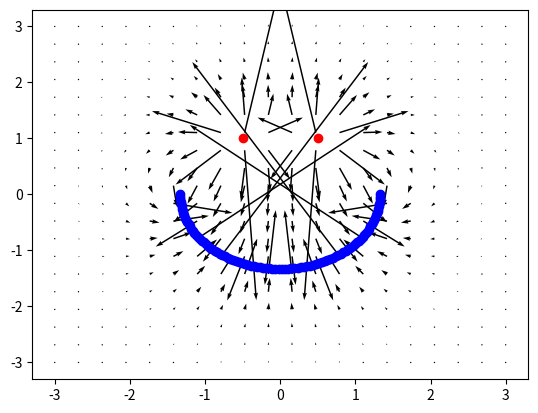

Write Python code to recreate this figure.
import numpy as np
import matplotlib.pyplot as plt

# varaus = np.array([0,0,1], dtype = float, ndmin= 2)
# paikat = np.array([[1,1], [-1, -1]], dtype = float)

# testi = varaus[:, :-1] -paikat
# r_norm = np.linalg.norm(testi, axis = 1)

# voimax = np.zeros_like(paikat, dtype = float)

# for i, paikka in enumerate(paikat):
    
#     for qpaikka in varaus:
                    
#         voimax[i,0] += qpaikka[-1] * (qpaikka[:-1] - paikka)[0] / np.linalg.norm(paikka - qpaikka[:-1])**3
#         voimax[i,1] += qpaikka[-1] * (qpaikka[:-1] - paikka)[1] / np.linalg.norm(paikka - qpaikka[:-1])**3   
 
    
    


# q = np.array([[0.5,5.5,1e-5], [1.1,2.1,0]])

def viiva(alku, loppu, n, q):
    
    if n<3:
        print("ei alle n<3")
        return
    
    qn = q/n
    
    viiva = np.zeros((n,3))
    viiva[0, :] = np.append(alku, qn) # add head
    # viiva[-1,:] = np.append(loppu,qn) # add tail
    erotus = (loppu - alku) / (n-1)
    
    for i in range(1,n):
        viiva[i, :] = np.append(alku+erotus*i, qn)
    
    return viiva
        
        
    
    
    
    
    



# def line(l, n, q):
    
#     qn = q/n
#     x = np.linspace(-l/2, l/2, n).reshape((n,1))
#     y = np.zeros((n,1))
#     q = np.ones((n,1))*qn 
#     ulos = np.concatenate((x,y,q), axis = 1)
#     return ulos
    

def ympyra(paikka, alkukulma, loppukulma, r, n, q):
    
    qn = q/n    
    kulma = np.linspace(alkukulma,loppukulma,n)
    
    viiva = np.zeros((n,3))
    for i,aste in enumerate(kulma):
        lisays = paikka + r * np.array([np.cos(aste), np.sin(aste)])
        viiva[i,:] = np.append(lisays, qn)
    
    return viiva


    


def test(x,y, varaukset):
    
    Ex = np.zeros_like(x)
    Ey = np.zeros_like(y)
    
    for varaus in varaukset:
        # print(varaus)
        etaisyys = np.sqrt((varaus[0]-x)**2 + (varaus[1]-y)**2 )
        
        erotusvektoriX =  x- varaus[0] 
        Ex += varaus[-1] * np.divide( erotusvektoriX, etaisyys**3, out = np.zeros_like(etaisyys),where=etaisyys>0)
        
        erotusvektoriY = y - varaus[1] 
        Ey += varaus[-1] * np.divide( erotusvektoriY, etaisyys**3, out = np.zeros_like(etaisyys), where=etaisyys>0)
        
    return Ex, Ey
        


x = np.linspace(-3,3,20)
y = np.linspace(-3,3,20)
X,Y = np.meshgrid(x,y)

fig, ax = plt.subplots()

alku = np.array([0,0])
varaukset = ympyra(alku,np.pi,2*np.pi, 1.33, 100,-1)
ax.plot(varaukset[:,0], varaukset[:,1], 'bo')

silmat = np.array([[-0.5,1,0.5],[0.5,1,0.5]])
varaukset = np.concatenate((varaukset, silmat), axis = 0)

ax.plot(varaukset[-2:,0], varaukset[-2:,1], 'ro')

Ex, Ey = test(X,Y, varaukset)
q = ax.quiver(x, y, Ex, Ey)

